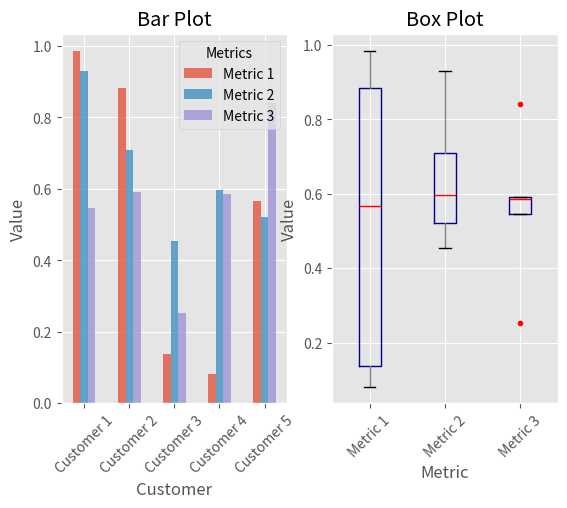

Source code (Python): (Note: this script raises an exception after producing the figure.)
# -*- coding: utf-8 -*-
"""
Created on Tue Nov 13 22:57:25 2018

[redacted]
"""

#!/usr/bin/env python3
import pandas as pd
import numpy as np
import matplotlib.pyplot as plt

plt.style.use('ggplot')

#Data
fig,axes = plt.subplots(nrows=1,ncols=2)
ax1,ax2 = axes.ravel()
data_frame = pd.DataFrame(np.random.rand(5,3),index=['Customer 1','Customer 2','Customer 3','Customer 4','Customer 5'],columns=pd.Index(['Metric 1','Metric 2','Metric 3'],name='Metrics'))
data_frame.plot(kind='bar',ax=ax1,alpha=0.75,title='Bar Plot')

plt.setp(ax1.get_xticklabels(),rotation=45,fontsize=10)
plt.setp(ax1.get_yticklabels(),rotation=0,fontsize=10)

ax1.set_xlabel('Customer')
ax1.set_ylabel('Value')

ax1.xaxis.set_ticks_position('bottom')
ax1.yaxis.set_ticks_position('left')

plt.title('Box plots:Resampling of Two Distributions')
plt.xlabel('Distribution')
plt.ylabel('Value')

ax1.xaxis.set_ticks_position('bottom')
ax1.yaxis.set_ticks_position('left')

colors = dict(boxes='DarkBlue',whiskers='Gray',medians='Red',caps='Black')

data_frame.plot(kind='box',color=colors,sym='r.',ax=ax2,title='Box Plot')

plt.setp(ax2.get_xticklabels(),rotation=45,fontsize=10)
plt.setp(ax2.get_yticklabels(),rotation=0,fontsize=10)

ax2.set_xlabel('Metric')
ax2.set_ylabel('Value')
ax2.xaxis.set_ticks_position('bottom')
ax2.yaxis.set_ticks_position('left')

plt.savefig('img/6plot.png',dpi=400,bbox_inches='tight')
plt.show()
